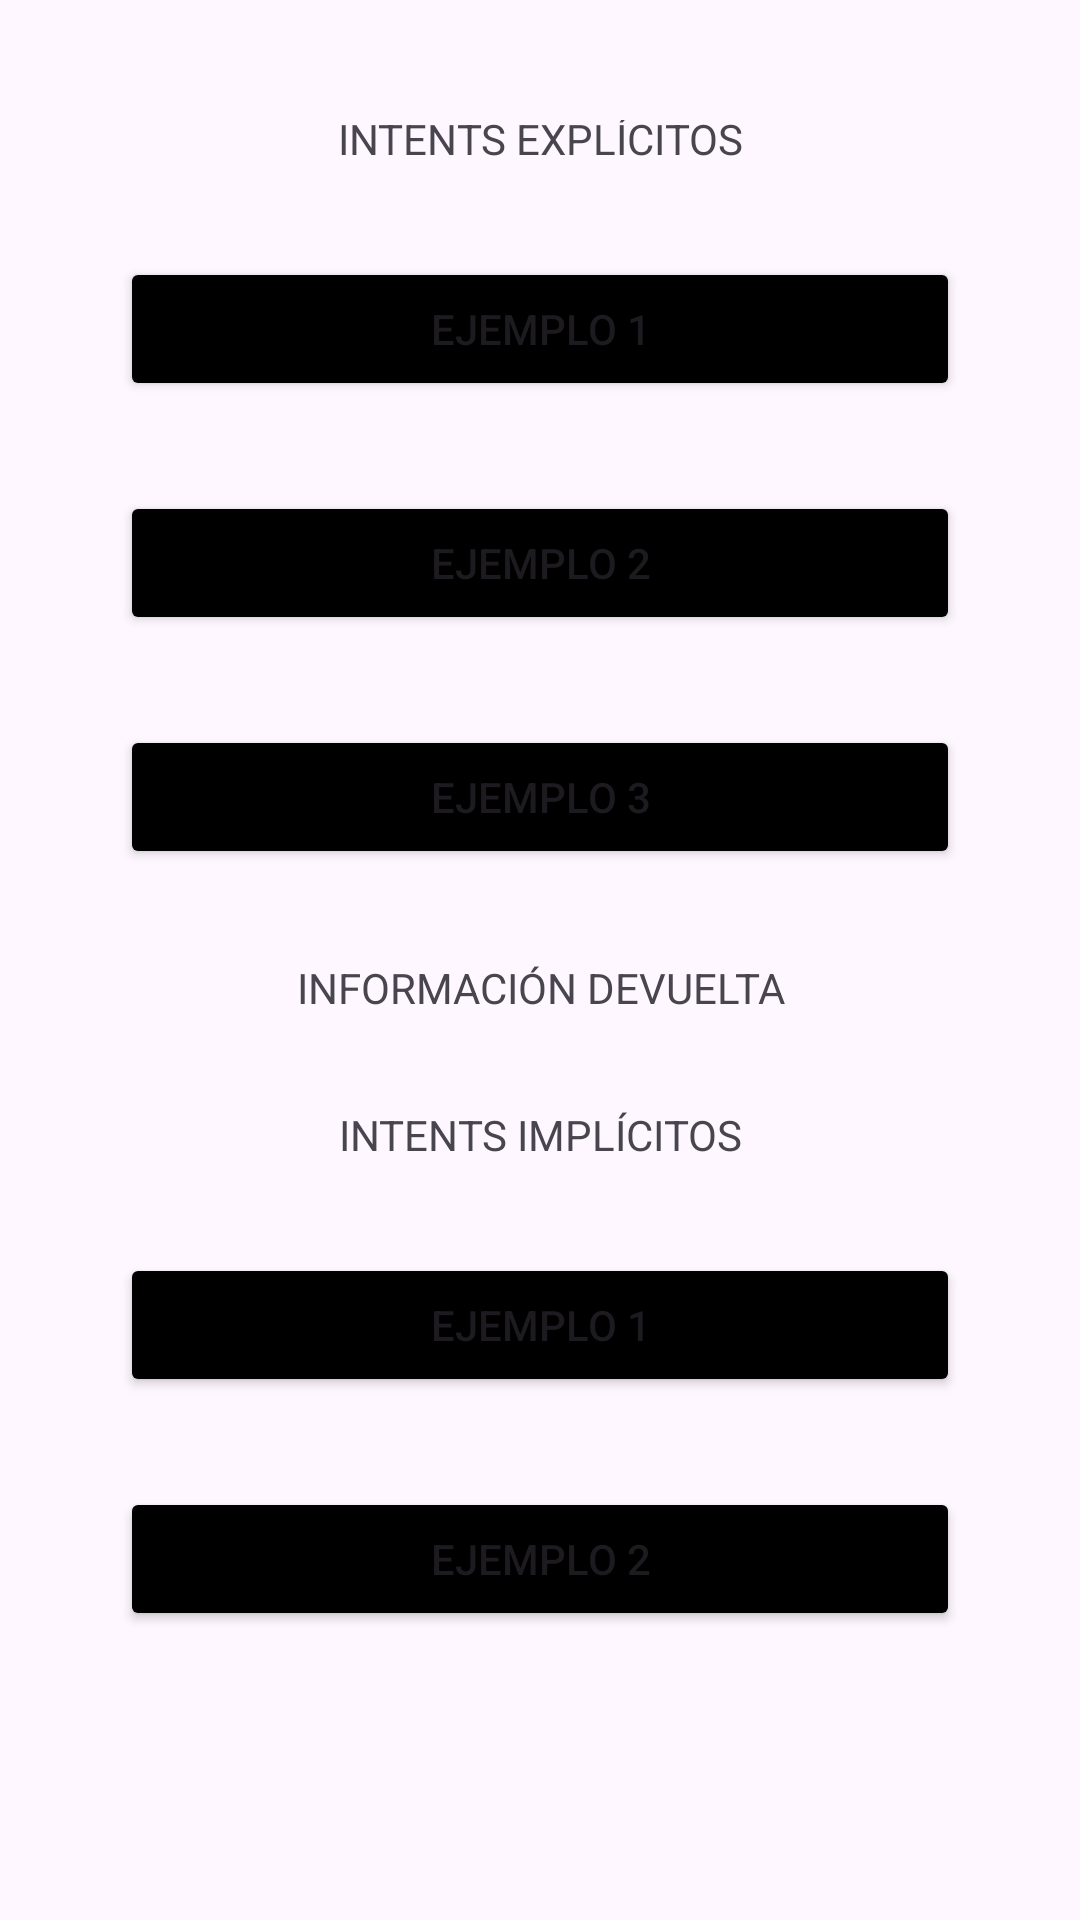

Write the Android layout XML for this screen, with the resource values it uses.
<!-- AndroidManifest.xml: application theme Theme.EjemplosDeIntents -->
<!-- res/layout/activity_main.xml -->
<?xml version="1.0" encoding="utf-8"?>
<androidx.constraintlayout.widget.ConstraintLayout xmlns:android="http://schemas.android.com/apk/res/android"
    xmlns:app="http://schemas.android.com/apk/res-auto"
    xmlns:tools="http://schemas.android.com/tools"
    android:id="@+id/main"
    android:layout_width="match_parent"
    android:layout_height="match_parent"
    tools:context=".MainActivity">

    <LinearLayout
        android:layout_width="match_parent"
        android:layout_height="match_parent"
        android:orientation="vertical"
        android:padding="40dp"
        android:gravity="center">

        <TextView
            android:layout_width="match_parent"
            android:layout_height="wrap_content"
            android:text="INTENTS EXPLÍCITOS"
            android:textAlignment="center"
            android:layout_marginBottom="30dp"/>

        <Button
            android:id="@+id/ejemplo1_ex"
            android:layout_width="match_parent"
            android:layout_height="wrap_content"
            android:text="EJEMPLO 1"
            android:backgroundTint="@color/black"
            android:layout_marginBottom="30dp"/>

        <Button
            android:id="@+id/ejemplo2_ex"
            android:layout_width="match_parent"
            android:layout_height="wrap_content"
            android:text="EJEMPLO 2"
            android:backgroundTint="@color/black"
            android:layout_marginBottom="30dp"/>

        <Button
            android:id="@+id/ejemplo3_ex"
            android:layout_width="match_parent"
            android:layout_height="wrap_content"
            android:text="EJEMPLO 3"
            android:backgroundTint="@color/black"
            android:layout_marginBottom="30dp"/>

        <TextView
            android:id="@+id/text_view_result"
            android:layout_width="match_parent"
            android:layout_height="wrap_content"
            android:text="INFORMACIÓN DEVUELTA"
            android:textAlignment="center"
            android:layout_marginBottom="30dp"/>

        <TextView
            android:layout_width="match_parent"
            android:layout_height="wrap_content"
            android:text="INTENTS IMPLÍCITOS"
            android:textAlignment="center"
            android:layout_marginBottom="30dp"/>

        <Button
            android:id="@+id/ejemplo1_im"
            android:layout_width="match_parent"
            android:layout_height="wrap_content"
            android:text="EJEMPLO 1"
            android:backgroundTint="@color/black"
            android:layout_marginBottom="30dp"/>

        <Button
            android:id="@+id/ejemplo2_im"
            android:layout_width="match_parent"
            android:layout_height="wrap_content"
            android:text="EJEMPLO 2"
            android:backgroundTint="@color/black"
            android:layout_marginBottom="30dp"/>

        <Button
            android:id="@+id/ejemplo3_im"
            android:layout_width="match_parent"
            android:layout_height="wrap_content"
            android:text="EJEMPLO 3"
            android:backgroundTint="@color/black"
            android:layout_marginBottom="30dp"/>

    </LinearLayout>

</androidx.constraintlayout.widget.ConstraintLayout>
<!-- resources referenced by this layout -->
<resources>
  <style name="Theme.EjemplosDeIntents" parent="Base.Theme.EjemplosDeIntents" />
  <style name="Base.Theme.EjemplosDeIntents" parent="Theme.Material3.DayNight.NoActionBar">
          
          
      </style>
  <!-- not gathered from this repository: default colours our renderer supplied (Android Studio template values) -->
  <color name="black">#FF000000</color>
</resources>
